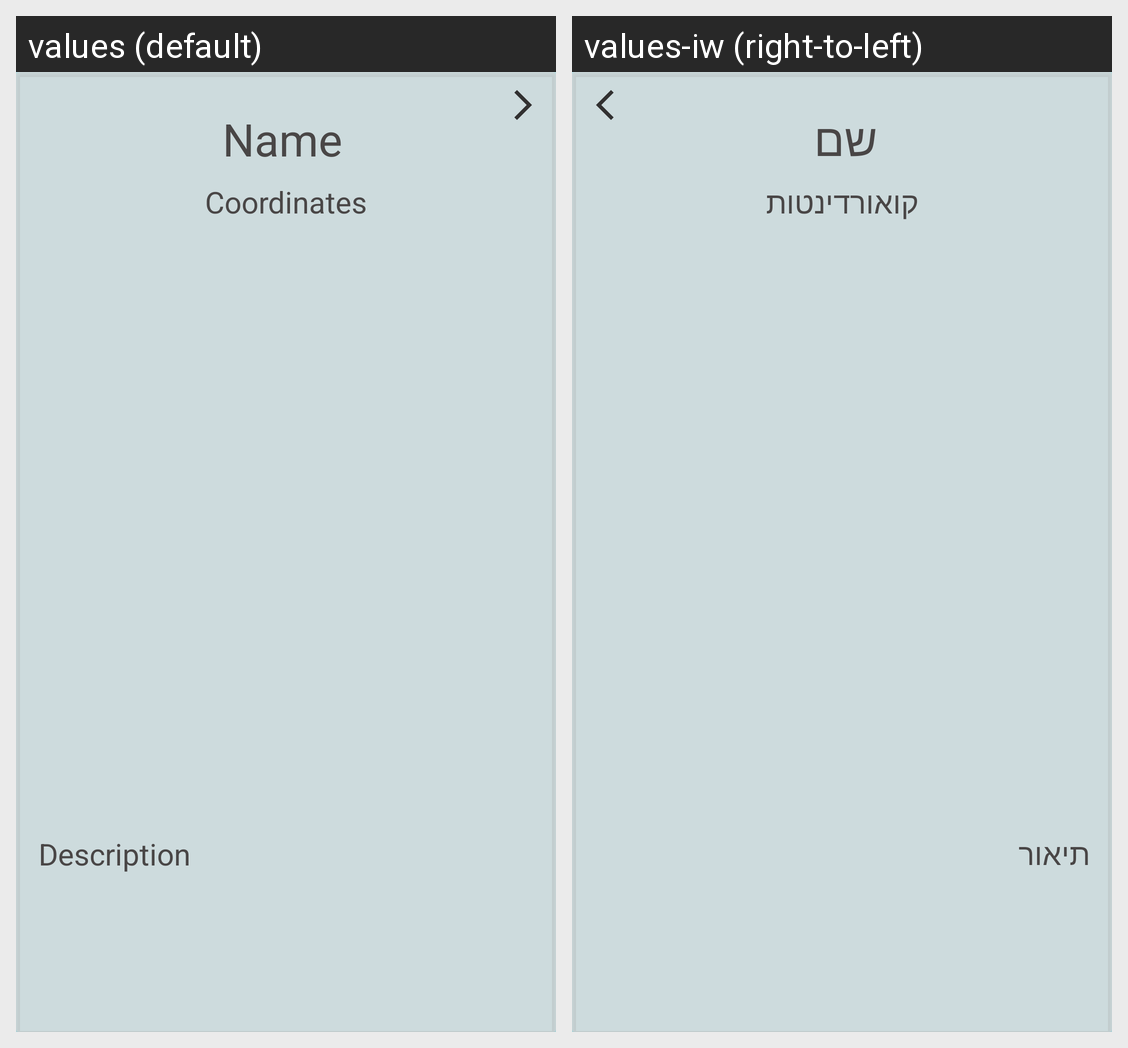

Translations of the strings shown on this Android screen, per locale in the grid:
Android screen res/layout/detail_location_info.xml rendered under 2 locales, left to right: values (default), values-iw (right-to-left). Device: Nexus 5 (rendered at 1080×1920; each locale shown at half size, 540×960, under a caption strip naming it); theme Theme.Locations.
Strings drawn on this screen, with the default value and each locale's value (text and hints the layout hard-codes, and strings that could not be matched under every locale, appear in the picture but are not listed):

name
  values: Name
  values-iw: שם

coordinates
  values: Coordinates
  values-iw: קואורדינטות

description
  values: Description
  values-iw: תיאור
